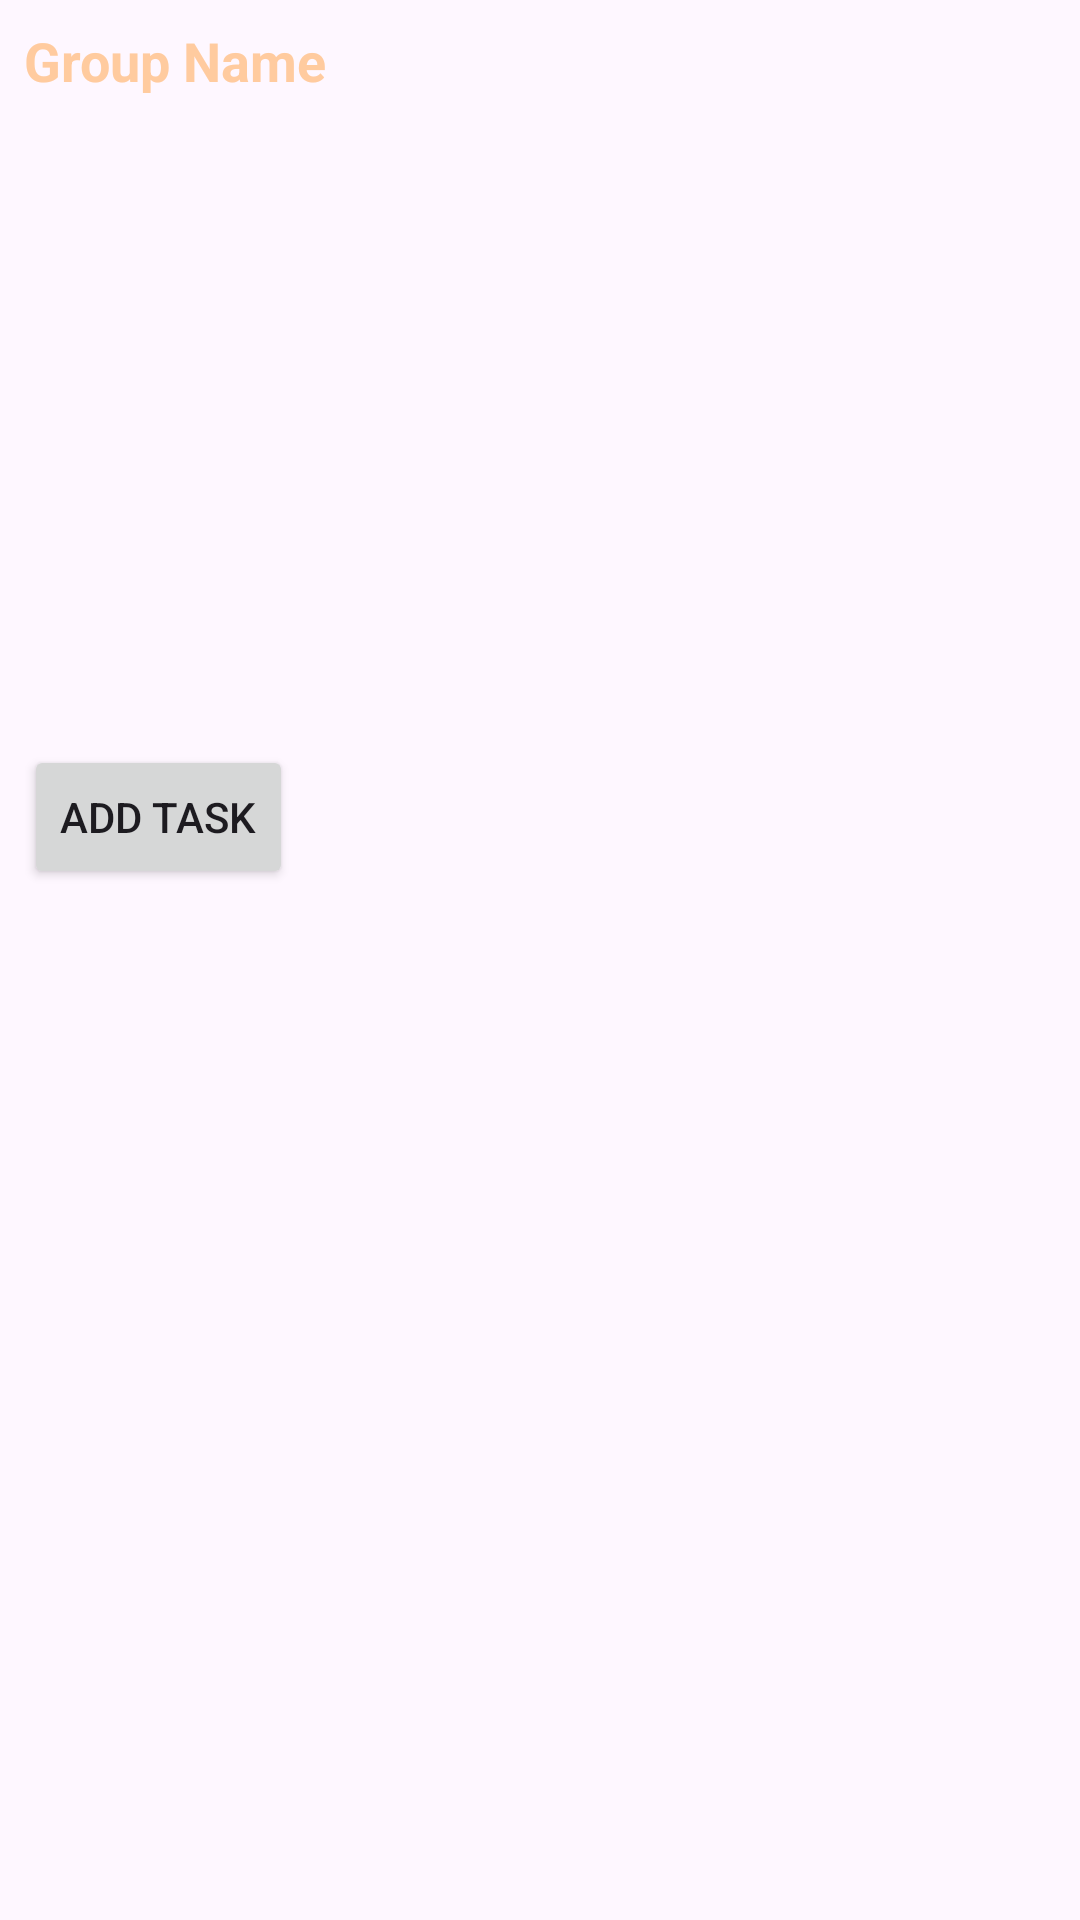

This screen was rendered from an Android layout file. Write that file and the resources it references.
<!-- AndroidManifest.xml: application theme Theme.ToGether -->
<!-- res/layout/group_item.xml -->
<?xml version="1.0" encoding="utf-8"?>
<LinearLayout xmlns:android="http://schemas.android.com/apk/res/android"
    android:layout_width="match_parent"
    android:layout_height="wrap_content"
    android:orientation="vertical"
    android:padding="8dp"
    android:background="@drawable/taskbox_background">

    <TextView
        android:id="@+id/group_name"
        android:layout_width="wrap_content"
        android:layout_height="wrap_content"
        android:text="Group Name"
        android:textSize="18sp"
        android:textColor="@color/lightCream"
        android:textStyle="bold" />

    <ListView
        android:id="@+id/grouptasklist"
        android:layout_width="match_parent"
        android:layout_height="200dp"
        android:layout_marginTop="8dp"
        android:layout_marginBottom="8dp" />

    <Button
        android:id="@+id/add_task_button"
        android:layout_width="wrap_content"
        android:layout_height="wrap_content"
        android:text="Add Task" />
</LinearLayout>
<!-- resources referenced by this layout -->
<resources>
  <color name="lightCream">#ffcb9f</color>
  <!-- drawable taskbox_background (drawable) -->
  <shape xmlns:android="http://schemas.android.com/apk/res/android">
      <solid android:color="@color/brown" />
      <corners android:radius="20dp" />
      <padding android:left="1dp" android:top="1dp" android:right="1dp" android:bottom="1dp" />
  </shape>
  <style name="Theme.ToGether" parent="Base.Theme.ToGether" />
  <style name="Base.Theme.ToGether" parent="Theme.Material3.DayNight.NoActionBar">
          
          <item name="colorPrimary">@color/mainOrange</item>
      </style>
  <color name="mainOrange">#D98944</color>
</resources>
